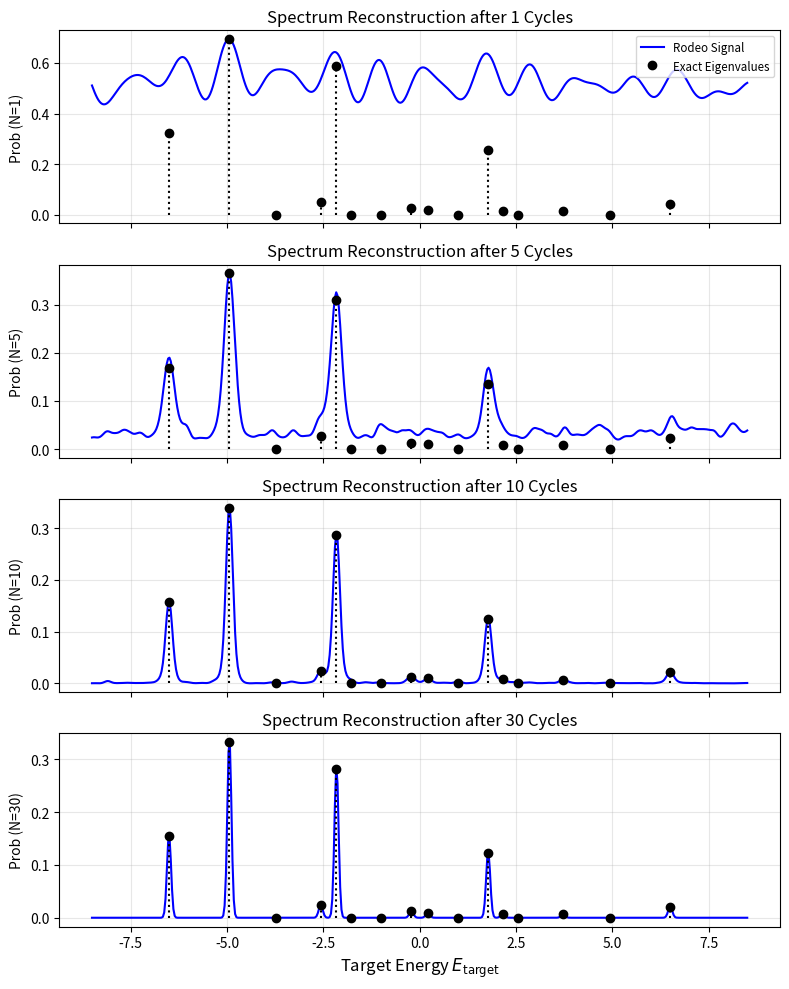

This figure's Python source:
import numpy as np
import matplotlib.pyplot as plt
from numpy.linalg import eigh

# --- 1. System Setup (Ising Model) ---
def get_hamiltonian(L, J, h):
    """Builds H = -J*sum(Z_i Z_{i+1}) - h*sum(X_i) for L spins."""
    dim = 2**L
    H = np.zeros((dim, dim))

    # Pre-compute Pauli matrices for site i
    X = np.array([[0, 1], [1, 0]])
    Z = np.array([[1, 0], [0, -1]])
    I = np.eye(2)

    def get_op(op_type, site):
        op = np.eye(1)
        for j in range(L):
            op = np.kron(op, op_type if j == site else I)
        return op

    # Interaction terms (Open Boundary)
    for i in range(L - 1):
        H -= J * np.dot(get_op(Z, i), get_op(Z, i+1))

    # Transverse field terms
    for i in range(L):
        H -= h * get_op(X, i)

    return H

# Parameters
L = 4           # Number of qubits
J = 1.0         # Coupling
h = 1.5         # Field strength
dim = 2**L

# --- 2. Exact Solution (Ground Truth) ---
H_mat = get_hamiltonian(L, J, h)
eigvals, eigvecs = eigh(H_mat)

# Initial state |0000>
psi0 = np.zeros(dim); psi0[0] = 1.0
overlaps = np.abs(np.dot(eigvecs.T, psi0))**2

# --- 3. Rodeo Simulation & Plotting ---
E_scan = np.linspace(np.min(eigvals)-2, np.max(eigvals)+2, 500)
t_rms = 5.0
cycles_list = [1, 5, 10, 30] # Evolution of cycles
n_realizations = 20          # Averaging to smooth noise

fig, axes = plt.subplots(len(cycles_list), 1, figsize=(8, 10), sharex=True)

for i, N in enumerate(cycles_list):
    signal = np.zeros_like(E_scan)

    # Monte Carlo averaging
    for _ in range(n_realizations):
        ts = np.random.normal(0, t_rms, N)
        for j, Ej in enumerate(eigvals):
            filt = np.ones_like(E_scan)
            for t in ts:
                filt *= np.cos((Ej - E_scan) * t / 2)**2
            signal += overlaps[j] * filt

    signal /= n_realizations # Normalize average
    
    # Plotting
    ax = axes[i]
    ax.plot(E_scan, signal, 'b-', lw=1.5, label=f'Rodeo Signal')
    
    scale = np.max(signal) / np.max(overlaps) if np.max(overlaps) > 0 else 1
    markerline, stemlines, baseline = ax.stem(eigvals, overlaps * scale, linefmt='k:', markerfmt='ko', basefmt=' ')
    markerline.set_label('Exact Eigenvalues')

    ax.set_ylabel(f'Prob (N={N})')
    if i == 0:
        ax.legend(loc='upper right', fontsize='small')
    ax.grid(True, alpha=0.3)
    ax.set_title(f'Spectrum Reconstruction after {N} Cycles')

axes[-1].set_xlabel(r'Target Energy $E_{\mathrm{target}}$', fontsize=12)
plt.tight_layout()
plt.savefig("reconstruction.png", dpi=200)
print("Saved reconstruction.png")
